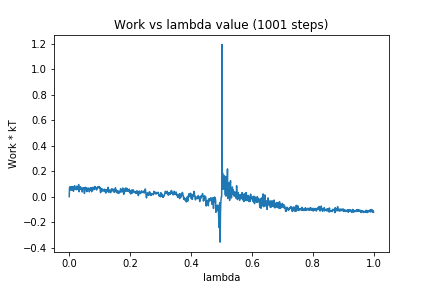

Values plotted in this chart, from the file beside it:
0, 0.0
1, 0.07364
2, 0.07704
3, 0.06357
4, 0.05288
5, 0.07591
6, 0.05213
7, 0.07903
8, 0.05432
9, 0.06661
10, 0.05757
11, 0.0539
12, 0.07986
13, 0.07607
14, 0.04288
15, 0.0772
16, 0.0638
17, 0.07866
18, 0.08587
19, 0.06281
20, 0.05851
21, 0.07117
22, 0.06772
23, 0.05637
24, 0.05562
25, 0.08263
26, 0.05638
27, 0.05695
28, 0.07617
29, 0.07856
30, 0.06488
31, 0.0953
32, 0.03856
33, 0.06128
34, 0.06531
35, 0.06687
36, 0.06357
37, 0.07814
38, 0.06156
39, 0.05651
40, 0.05491
41, 0.06557
42, 0.05716
43, 0.0375
44, 0.06679
45, 0.06513
46, 0.06948
47, 0.07064
48, 0.07084
49, 0.05642
50, 0.02553
51, 0.05125
52, 0.05334
53, 0.07397
54, 0.06032
55, 0.06475
56, 0.0698
57, 0.04
58, 0.05114
59, 0.0425
60, 0.06519
... 940 more rows
